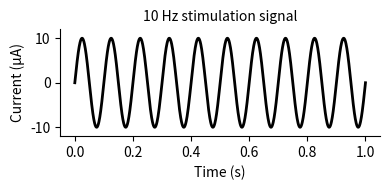

Python code for this plot:
import numpy as np
import matplotlib.pyplot as plt

# Parameters for the sinusoid
frequency = 10  # Frequency in Hz
duration = 1  # Duration in seconds
amplitude_pp = 20  # Peak-to-peak amplitude in microamperes (20 µA)
sampling_rate = 1000  # Sampling rate in Hz

# Time vector for 1 second
t = np.linspace(0, duration, int(sampling_rate * duration))

# Generate the 10 Hz sinusoidal signal with the specified peak-to-peak amplitude
# Amplitude in terms of peak value is half of peak-to-peak value
amplitude_peak = amplitude_pp / 2  # Convert to microamperes (already in µA)
signal = amplitude_peak * np.sin(2 * np.pi * frequency * t)

# Create the figure and axis
fig, ax = plt.subplots(figsize=(4, 2))

# Plot the signal
ax.plot(t, signal, color='black', linewidth=2)

# Customize the axes
ax.set_xlabel("Time (s)")
ax.set_ylabel("Current (µA)")  # Label in microamperes

# Set the title
ax.set_title("10 Hz stimulation signal", fontsize=10)

# Only show x and y axes
ax.spines['top'].set_visible(False)
ax.spines['right'].set_visible(False)
ax.spines['left'].set_visible(True)
ax.spines['bottom'].set_visible(True)

# Set the y-axis limits with additional space above and below the signal curve
padding = amplitude_peak * 0.2  # 20% padding for better visibility
ax.set_ylim([-amplitude_peak - padding, amplitude_peak + padding])

# Display the plot
plt.tight_layout()
plt.show()
